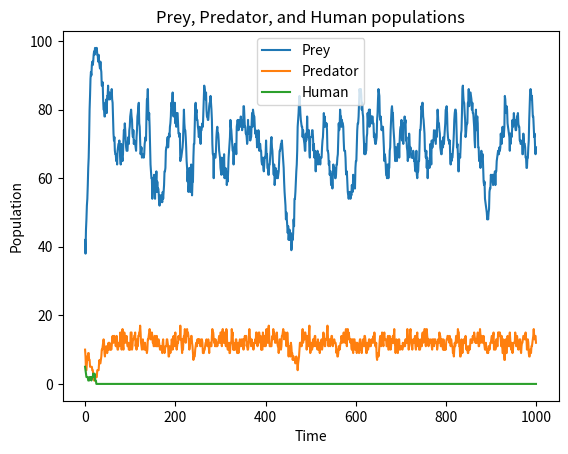

The matplotlib source for this figure:
# Copyright 2017, 2013, 2011 Pearson Education, Inc., W.F. Punch & R.J.Enbody
"""Predator-Prey Simulation
   four classes are defined: animal, predator, prey, and island
   where island is where the simulation is taking place,
   i.e. where the predator and prey interact (live).
   A list of predators and prey are instantiated, and
   then their breeding, eating, and dying are simulted.
"""
import random
import time
#import pylab  # replaced by:
import matplotlib.pyplot as plt


class Island (object):
    """Island
       n X n grid where zero value indicates not occupied."""
    def __init__(self, n, prey_count=0, predator_count=0, human_count=0):
        '''Initialize grid to all 0's, then fill with animals
        '''
        # print(n,prey_count,predator_count)
        self.grid_size = n
        self.grid = []
        for i in range(n):
            row = [0]*n    # row is a list of n zeros
            self.grid.append(row)
        self.init_animals(prey_count,predator_count, human_count)

    def init_animals(self,prey_count, predator_count, human_count):
        ''' Put some initial animals on the island
        '''
        count = 0
        # while loop continues until prey_count unoccupied positions are found
        while count < prey_count:
            x = random.randint(0,self.grid_size-1)
            y = random.randint(0,self.grid_size-1)
            if not self.animal(x,y):
                new_prey=Prey(island=self,x=x,y=y)
                count += 1
                self.register(new_prey)
        count = 0
        # same while loop but for predator_count
        while count < predator_count:
            x = random.randint(0,self.grid_size-1)
            y = random.randint(0,self.grid_size-1)
            if not self.animal(x,y):
                new_predator=Predator(island=self,x=x,y=y)
                count += 1
                self.register(new_predator)
        count = 0
        while count < human_count:
            x = random.randint(0,self.grid_size-1)
            y = random.randint(0,self.grid_size-1)
            if not self.animal(x,y):
                new_human = Human(island=self,x=x,y=y)
                count += 1
                self.register(new_human)

    def clear_all_moved_flags(self):
        ''' Animals have a moved flag to indicated they moved this turn.
        Clear that so we can do the next turn
        '''
        for x in range(self.grid_size):
            for y in range(self.grid_size):
                if self.grid[x][y]:
                    self.grid[x][y].clear_moved_flag()
        
    def size(self):
        '''Return size of the island: one dimension.
        '''
        return self.grid_size

    def register(self,animal):
        '''Register animal with island, i.e. put it at the 
        animal's coordinates
        '''
        x = animal.x
        y = animal.y
        self.grid[x][y] = animal

    def remove(self,animal):
        '''Remove animal from island.'''
        x = animal.x
        y = animal.y
        self.grid[x][y] = 0

    def animal(self,x,y):
        '''Return animal at location (x,y)'''
        if 0 <= x < self.grid_size and 0 <= y < self.grid_size:
            return self.grid[x][y]
        else:
            return -1  # outside island boundary

    def __str__(self):
        '''String representation for printing.
           (0,0) will be in the lower left corner.
        '''
        s = ""
        for j in range(self.grid_size-1,-1,-1):  # print row size-1 first
            for i in range(self.grid_size):      # each row starts at 0
                if not self.grid[i][j]:
                    # print a '.' for an empty space
                    s+= "{:<2s}".format('.' + "  ")
                else:
                    s+= "{:<2s}".format((str(self.grid[i][j])) + "  ")
            s+="\n"
        return s

    def count_prey(self):
        ''' count all the prey on the island'''
        count = 0
        for x in range(self.grid_size):
            for y in range(self.grid_size):
                animal = self.animal(x,y)
                if animal:
                    if isinstance(animal,Prey):
                        count+=1
        return count
    def count_predators(self):
        ''' count all the predators on the island'''
        count = 0
        for x in range(self.grid_size):
            for y in range(self.grid_size):
                animal = self.animal(x,y)
                if animal:
                    if isinstance(animal,Predator):
                        count+=1
        return count

    def count_humans(self):
          ''' count all the humans on the island'''
          count = 0
          for x in range(self.grid_size):
              for y in range(self.grid_size):
                  animal = self.animal(x, y)
                  if animal:
                      if isinstance(animal, Human):
                          count += 1
          return count

class Animal(object):
    def __init__(self, island, x=0, y=0, s="A"):
        '''Initialize the animal's and their positions
        '''
        self.island = island
        self.name = s
        self.x = x
        self.y = y
        self.moved=False
            
    def position(self):
        '''Return coordinates of current position.
        '''
        return self.x, self.y

    def __str__(self):
        return self.name
    
    def check_grid(self,type_looking_for=int):
        ''' Look in the 8 directions from the animal's location
        and return the first location that presently has an object
        of the specified type. Return 0 if no such location exists
        '''
        # neighbor offsets
        offset = [(-1,1),(0,1),(1,1),(-1,0),(1,0),(-1,-1),(0,-1),(1,-1)] 
        result = 0
        for i in range(len(offset)):
            x = self.x + offset[i][0]  # neighboring coordinates
            y = self.y + offset[i][1]
            if not 0 <= x < self.island.size() or \
               not 0 <= y < self.island.size():
                continue
            if type(self.island.animal(x,y))==type_looking_for:
                result=(x,y)
                break
        return result

    def move(self):
        '''Move to an open, neighboring position '''
        if not self.moved:
            location = self.check_grid(int)
            if location:
                # print('Move, {}, from {},{} to {},{}'.format( \
                #       type(self),self.x,self.y,location[0],location[1]))
                self.island.remove(self)   # remove from current spot
                self.x = location[0]       # new coordinates
                self.y = location[1]
                self.island.register(self) # register new coordinates
                self.moved=True
    def breed(self):
        ''' Breed a new Animal.If there is room in one of the 8 locations
        place the new Prey there. Otherwise you have to wait.
        '''
        if self.breed_clock <= 0:
            location = self.check_grid(int)
            if location:
                self.breed_clock = self.breed_time
                # print('Breeding Prey {},{}'.format(self.x,self.y))
                the_class = self.__class__
                new_animal = the_class(self.island,x=location[0],y=location[1])
                self.island.register(new_animal)

    def clear_moved_flag(self):
        '''Reset moved flag at start of a simulation tick.'''
        self.moved=False

class Prey(Animal):
    def __init__(self, island, x=0,y=0,s="O"):
        '''Initialize prey and its breed clock.'''
        Animal.__init__(self,island,x,y,s)
        self.breed_clock = self.breed_time
        # print('Init Prey {},{}, breed:{}'.format(self.x, self.y,self.breed_clock))
           
    def clock_tick(self):
        '''Prey only updates its local breed clock
        '''
        self.breed_clock -= 1
        # print('Tick Prey {},{}, breed:{}'.format(self.x,self.y,self.breed_clock))

class Predator(Animal):
    def __init__(self, island, x=0,y=0,s="X"):
        '''Initialize predator and its starve and breed clocks.'''
        Animal.__init__(self,island,x,y,s)
        self.starve_clock = self.starve_time
        self.breed_clock = self.breed_time
        # print('Init Predator {},{}, starve:{}, breed:{}'.format( \
        #       self.x,self.y,self.starve_clock,self.breed_clock))

    def clock_tick(self):
        ''' Predator updates both breeding and starving
        '''
        self.breed_clock -= 1
        self.starve_clock -= 1
        # print('Tick, Predator at {},{} starve:{}, breed:{}'.format( \
        #       self.x,self.y,self.starve_clock,self.breed_clock))
        if self.starve_clock <= 0:
            # print('Death, Predator at {},{}'.format(self.x,self.y))
            self.island.remove(self)

    def eat(self):
        ''' Predator looks for one of the 8 locations with Prey. If found
        moves to that location, updates the starve clock, removes the Prey
        '''
        if not self.moved:
            location = self.check_grid(Prey)
            if location:
                # print('Eating: pred at {},{}, prey at {},{}'.format( \
                #       self.x,self.y,location[0],location[1]))
                self.island.remove(self.island.animal(location[0],location[1]))
                self.island.remove(self)
                self.x=location[0]
                self.y=location[1]
                self.island.register(self)
                self.starve_clock=self.starve_time
                self.moved=True

class Human(Animal):
    '''Human hunts predators and starves like a predator.'''
    def __init__(self, island, x = 0, y = 0, s = "H"):
        '''Initialize human and breed, starve, and hunt clocks.'''
        Animal.__init__(self, island, x, y, s)
        self.breed_clock = self.breed_time
        self.starve_clock = self.starve_time
        self.hunt_clock = self.hunt_time
    def clock_tick(self) -> None:
        '''Update clocks and remove human if starved.'''
        self.breed_clock -= 1
        self.starve_clock -= 1
        self.hunt_clock -= 1
        if self.starve_clock <= 0:
            self.island.remove(self)
    def hunt(self) -> None:
        '''Move to a neighboring predator and eat it if hunt clock expired.'''
        if not self.moved and self.hunt_clock <= 0:
            location = self.check_grid(Predator)
            if location:
                self.island.remove(self.island.animal(location[0],location[1]))
                self.island.remove(self)
                self.x=location[0]
                self.y=location[1]
                self.island.register(self)
                self.starve_clock=self.starve_time
                self.hunt_clock=self.hunt_time
                self.moved=True
            else:
                self.hunt_clock = self.hunt_time
def populations_stable(prey_list, predator_list, human_list, window=20):
    '''True if last window counts are constant for all three species.'''
    if len(prey_list) < window:
        return False
    if len(set(prey_list[-window:])) != 1:
        return False
    if len(set(predator_list[-window:])) != 1:
        return False
    if len(set(human_list[-window:])) != 1:
        return False
    return True

   

###########################################
def main(predator_breed_time=6, predator_starve_time=3, initial_predators=10, prey_breed_time=3, initial_prey=50, \
         size=10, human_breed_time=5, human_starve_time=4, human_hunt_time=2, initial_humans=5, max_ticks=1000):
    ''' main simulation. Sets defaults, runs event loop, plots at the end
    '''
    # initialization values
    Predator.breed_time = predator_breed_time
    Predator.starve_time = predator_starve_time
    Prey.breed_time = prey_breed_time
    Human.breed_time = human_breed_time
    Human.starve_time = human_starve_time
    Human.hunt_time = human_hunt_time


    # for graphing
    predator_list=[]
    prey_list=[]
    human_list=[]
    # make an island
    isle = Island(size,initial_prey, initial_predators, initial_humans)
    print("Doyle Bradford #23673509")
    print("Start grid:")
    print(isle)
    

    # event loop. 
    # For all the ticks, for every x,y location.
    # If there is an animal there, try eat, move, breed and clock_tick
    for i in range(max_ticks):
        # important to clear all the moved flags!
        isle.clear_all_moved_flags()
        for x in range(size):
            for y in range(size):
                animal = isle.animal(x,y)
                if animal:
                    if isinstance(animal,Predator):
                        animal.eat()
                    elif isinstance(animal, Human):
                        animal.hunt()
                    animal.move()
                    animal.breed()
                    animal.clock_tick()

        # record info for display, plotting
        prey_count = isle.count_prey()
        predator_count = isle.count_predators()


        
        prey_list.append(prey_count)
        predator_list.append(predator_count)
        human_count = isle.count_humans()

        human_list.append(human_count)
        if populations_stable(prey_list, predator_list, human_list):
            print("Populations stable. Stopping at tick", i)
            break

        # print out every 10th cycle, see what's going on
        if not i%10:
            print(prey_count, predator_count, human_count)
    print("End grid")
    print(isle)
        # print the island, hold at the end of each cycle to get a look
        # print('*'*20)
        # print(isle)
        # ans = input("Return to continue")
    plt.plot(prey_list, label="Prey")
    plt.plot(predator_list, label="Predator")
    plt.plot(human_list, label="Human")
    plt.xlabel("Time")
    plt.ylabel("Population")
    plt.legend()
    plt.title("Prey, Predator, and Human populations")
    plt.show()

    
if __name__ == "__main__":
    main()
